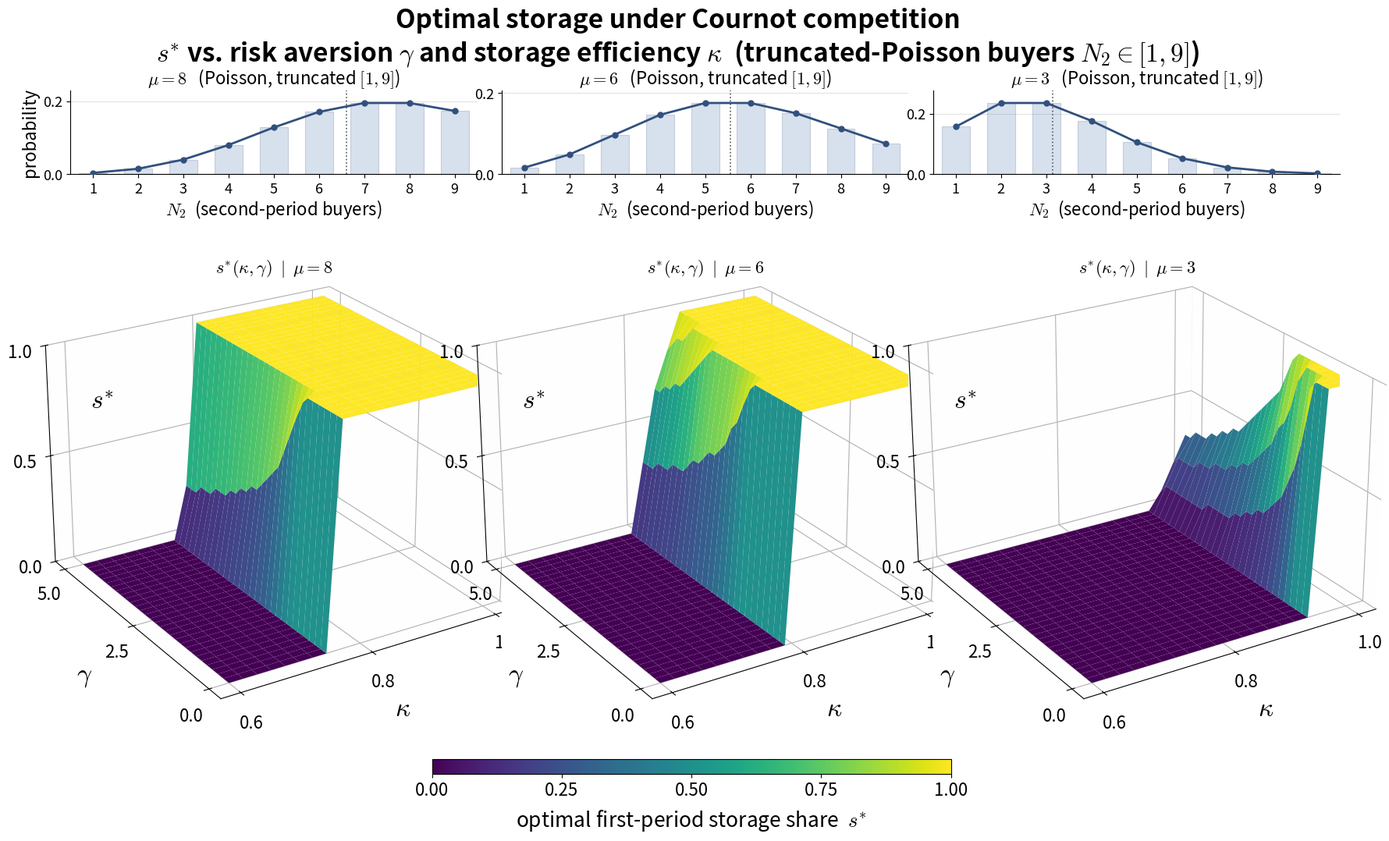

The script that saved this image: (Note: this script raises an exception after producing the figure.)
"""
Optimal first-period storage share s*(kappa, gamma) under a Cournot second period
with a truncated-Poisson number of buyers N_2 in [1, 9].

Restyled to match the visual-design language of `plot_storage_share_improved.py`:
same viridis + Normalize(0,1) colour system, styled distribution panels with a
mean marker, 3D surfaces with a faint wireframe overlay, upright bold kappa/gamma
labels, a non-floating text2D s* label, a shared horizontal colorbar, and a bold
suptitle.

MODEL is unchanged (CRRA objective, Cournot price p = N/(N+1), N_1 = 2 so
p_1 = 2/3, closed-form risk-neutral benchmark at gamma = 0). A fixed random seed
is set so the rendered figure is reproducible; this does not alter the model.

Output (into $OUTPUT_DIR, else ../../model_figures):
    3D_cournot.png
"""

import os
import numpy as np
import matplotlib.pyplot as plt
import matplotlib.gridspec as gridspec
from mpl_toolkits.mplot3d import Axes3D  # noqa: F401  (registers 3d projection)
from matplotlib import cm
from matplotlib.colors import Normalize
from scipy.stats import poisson

np.random.seed(12345)  # reproducible truncated-Poisson draws (does not change the model)

# ---- styling (identical palette to the reference figure) ----
CMAP = cm.viridis
NORM = Normalize(0.0, 1.0)
BLUE = "#31507d"
ORANGE = "#a5561f"

plt.rcParams.update({"font.size": 15, "mathtext.fontset": "cm", "axes.titlesize": 15})


# --------------------------------
# Utility and pricing (unchanged)
# --------------------------------
def crra_utility(pi, gamma):
    with np.errstate(divide='ignore', invalid='ignore'):
        if gamma == 1:
            return np.log(pi)
        else:
            return (np.power(pi, 1 - gamma) - 1) / (1 - gamma)


def effective_price(N):
    """Cournot price with N buyers, no outside option: p_t = N_t / (N_t + 1)."""
    with np.errstate(divide='ignore', invalid='ignore'):
        return N / (N + 1)


# --------------------------------
# Optimal storage functions (unchanged)
# --------------------------------
def optimal_s(N2_samples, gamma, kappa):
    s_grid = np.linspace(0, 1, 25)
    expected_utils = []
    prices2 = effective_price(N2_samples)
    p1 = 2.0 / 3.0  # from N1 = 2
    for s in s_grid:
        income1 = (1 - s) * p1
        income2 = s * kappa * prices2
        income_total = income1 + income2
        EU = np.mean(crra_utility(income_total, gamma))
        expected_utils.append(EU)
    return s_grid[np.argmax(expected_utils)]


def closed_form_s(N2_samples, kappa):
    p1 = 2.0 / 3.0  # from N1 = 2
    income1 = p1
    prices2 = effective_price(N2_samples)
    income2 = kappa * np.mean(prices2)
    return 1.0 if income2 > income1 else 0.0


# --------------------------------
# Parameters (unchanged)
# --------------------------------
mu_values = [8, 6, 3]
gamma_grid = np.linspace(0, 5, 30)
kappa_grid = np.linspace(0.6, 1.0, 20)
s_min, s_max = 0.0, 1.0

# ---- precompute samples, PMFs and surfaces ----
samples, pmfs, surfaces = {}, {}, {}
x_vals = np.arange(1, 10)
for mu in mu_values:
    N2_samples = np.clip(np.random.poisson(mu, 5000), 1, 9)
    samples[mu] = N2_samples
    pmf_vals = poisson.pmf(x_vals, mu)
    pmf_vals = pmf_vals / pmf_vals.sum()  # renormalize over [1, 9]
    pmfs[mu] = pmf_vals

    s_star_surface = np.zeros((len(gamma_grid), len(kappa_grid)))
    for i, gamma in enumerate(gamma_grid):
        for j, kappa in enumerate(kappa_grid):
            if gamma == 0:
                s_star_surface[i, j] = closed_form_s(N2_samples, kappa)
            else:
                s_star_surface[i, j] = optimal_s(N2_samples, gamma, kappa)
    surfaces[mu] = s_star_surface

K, G = np.meshgrid(kappa_grid, gamma_grid)


# --------------------------------
# Panel drawers (reference styling)
# --------------------------------
def draw_pmf(ax, mu, show_ylabel):
    pmf_vals = pmfs[mu]
    mean_trunc = float(np.sum(x_vals * pmf_vals))
    ax.bar(x_vals, pmf_vals, width=0.62, color="#4C72B0", alpha=0.22,
           edgecolor=BLUE, linewidth=0.8, zorder=2)
    ax.plot(x_vals, pmf_vals, marker="o", ms=5, color=BLUE, lw=2.0, zorder=3)
    ax.axvline(mean_trunc, color="0.35", lw=1.2, ls=":")
    ax.set_xlim(0.5, 9.5)
    ax.set_ylim(0, max(pmf_vals) * 1.18)
    ax.set_xticks(range(1, 10))
    ax.set_title(fr"$\mu={mu}$   (Poisson, truncated $[1,9]$)", fontsize=16, pad=5)
    ax.set_xlabel(r"$N_2$  (second-period buyers)", fontsize=16, labelpad=2)
    if show_ylabel:
        ax.set_ylabel("probability", fontsize=16, labelpad=4)
    ax.tick_params(labelsize=13)
    ax.grid(True, axis="y", alpha=0.35)
    ax.spines[["top", "right"]].set_visible(False)


AX3D, TICK = 24, 16
ZOOM3D = 1.28


def draw_surface(ax, Z, mu):
    ax.plot_surface(K, G, Z, cmap=CMAP, norm=NORM,
                    rcount=len(gamma_grid), ccount=len(kappa_grid),
                    linewidth=0, edgecolor="none", antialiased=True, alpha=1.0)
    ax.plot_wireframe(K, G, Z, rstride=6, cstride=6, color="k", linewidth=0.2, alpha=0.12)
    ax.xaxis.set_rotate_label(False)
    ax.yaxis.set_rotate_label(False)
    ax.set_xlabel(r"$\kappa$", fontsize=AX3D, labelpad=9, fontweight="bold", rotation=0)
    ax.set_ylabel(r"$\gamma$", fontsize=AX3D, labelpad=11, fontweight="bold", rotation=0)
    ax.set_zlabel("")
    ax.text2D(0.05, 0.70, r"$s^{*}$", transform=ax.transAxes, fontsize=AX3D,
              fontweight="bold", ha="left", va="center")
    ax.set_title(fr"$s^{{*}}(\kappa,\gamma)\ \mid\ \mu={mu}$", fontsize=16, pad=2)
    ax.set_zlim(s_min, s_max)
    ax.set_xticks([0.6, 0.8, 1.0])
    ax.set_yticks([0, 2.5, 5])
    ax.set_zticks([0, 0.5, 1])
    ax.tick_params(labelsize=TICK, pad=3)
    ax.view_init(elev=24, azim=-122)
    try:
        ax.set_box_aspect((1.1, 1.1, 0.78), zoom=ZOOM3D)
    except TypeError:
        ax.set_box_aspect((1.1, 1.1, 0.78))
    except Exception:
        pass
    for pane in (ax.xaxis.pane, ax.yaxis.pane, ax.zaxis.pane):
        pane.set_alpha(0.03)
        pane.set_edgecolor("0.85")
    ax.grid(True, alpha=0.25)


# --------------------------------
# Figure: 2 rows (PMF, surface) x 4 cols (mu)
# --------------------------------
fig = plt.figure(figsize=(17.5, 10.6))
gs = gridspec.GridSpec(2, 3, height_ratios=[0.85, 4.6],
                       hspace=0.30, wspace=0.06,
                       left=0.055, right=0.985, top=0.885, bottom=0.135)

for c, mu in enumerate(mu_values):
    draw_pmf(fig.add_subplot(gs[0, c]), mu, show_ylabel=(c == 0))
    draw_surface(fig.add_subplot(gs[1, c], projection="3d"), surfaces[mu], mu)

cax = fig.add_axes([0.32, 0.058, 0.38, 0.018])
sm = cm.ScalarMappable(cmap=CMAP, norm=NORM); sm.set_array([])
cb = fig.colorbar(sm, cax=cax, orientation="horizontal")
cb.set_ticks([0, 0.25, 0.5, 0.75, 1.0])
cb.ax.tick_params(labelsize=16)
cb.set_label(r"optimal first-period storage share  $s^{*}$", fontsize=19, labelpad=8)

fig.suptitle(r"Optimal storage under Cournot competition"
             "\n"
             r"$s^{*}$ vs. risk aversion $\gamma$ and storage efficiency $\kappa$"
             r"  (truncated-Poisson buyers $N_2\in[1,9]$)",
             fontsize=24, y=0.985, fontweight="bold")

# ---- save ----
try:
    current_dir = os.path.dirname(os.path.abspath(__file__))
except NameError:
    current_dir = os.getcwd()
grandparent_dir = os.path.dirname(os.path.dirname(current_dir))
target_dir = os.environ.get("OUTPUT_DIR", os.path.join(grandparent_dir, "model_figures"))
os.makedirs(target_dir, exist_ok=True)
fig.savefig(os.path.join(target_dir, "3D_cournot_revised.png"), dpi=300, bbox_inches="tight")
plt.show()
